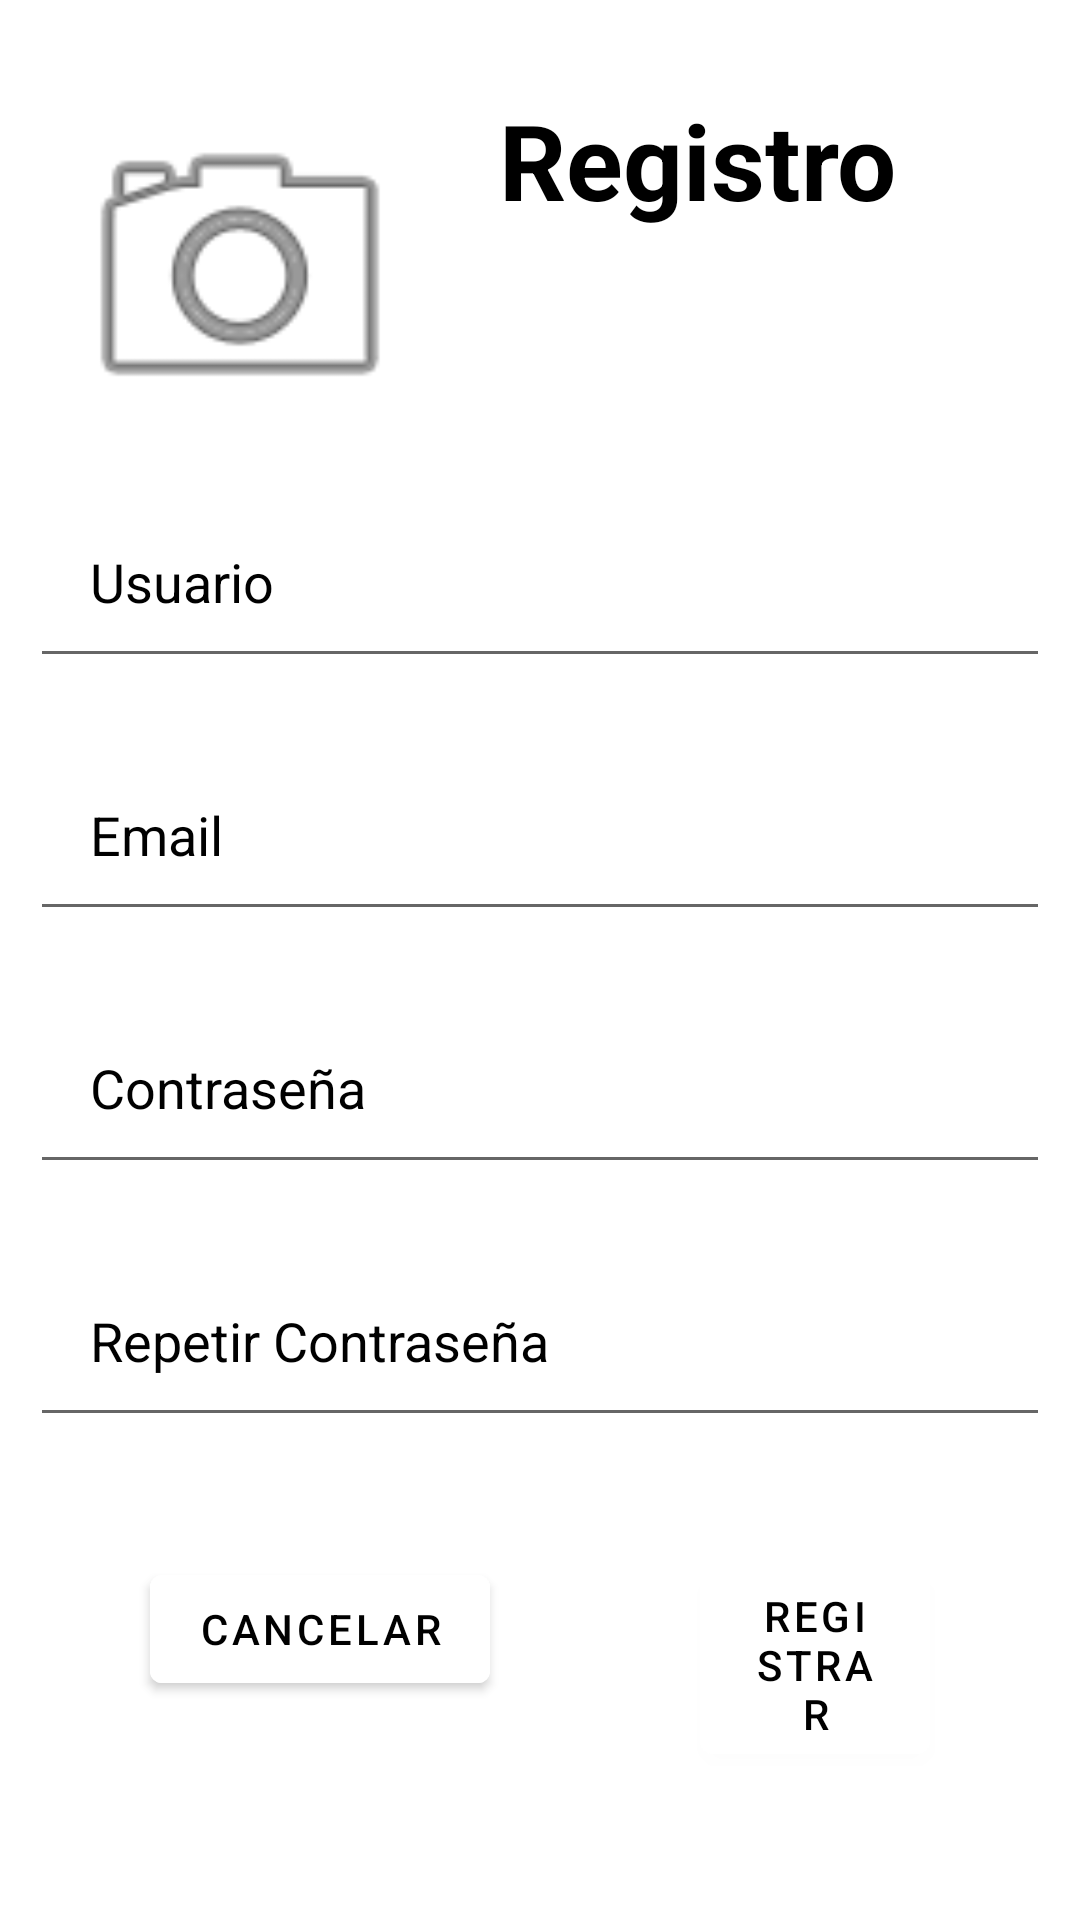

Reconstruct the res/layout file that produces this screen, plus the resources it refers to.
<!-- AndroidManifest.xml: application theme Theme.TallerV -->
<!-- res/layout/activity_registro.xml -->
<?xml version="1.0" encoding="utf-8"?>
<RelativeLayout xmlns:android="http://schemas.android.com/apk/res/android"
    xmlns:app="http://schemas.android.com/apk/res-auto"
    xmlns:tools="http://schemas.android.com/tools"
    android:layout_width="match_parent"
    android:layout_height="wrap_content"
    tools:context=".Registro">

    <TextView
        android:id="@+id/registrar"
        android:layout_width="match_parent"
        android:layout_height="wrap_content"
        android:layout_marginStart="130dp"
        android:layout_marginTop="30dp"
        android:layout_marginEnd="25dp"
        android:layout_marginBottom="25dp"
        android:gravity="center"
        android:text="Registro"
        android:textColor="@color/black"
        android:textSize="35dp"
        android:textStyle="bold" />

    <ImageView
        android:id="@+id/imagenRegistro"
        android:layout_width="120dp"
        android:layout_height="120dp"
        android:layout_marginStart="20dp"
        android:layout_marginTop="30dp"
        android:src="@android:drawable/ic_menu_camera" />

    <EditText
        android:id="@+id/usuario"
        android:layout_width="match_parent"
        android:layout_height="wrap_content"
        android:layout_below="@id/registrar"
        android:layout_marginStart="10dp"
        android:layout_marginTop="60dp"
        android:layout_marginEnd="10dp"
        android:layout_marginBottom="10dp"
        android:drawablePadding="20dp"
        android:hint="Usuario"
        android:padding="20dp"
        android:textColor="@color/black"
        android:textColorHint="@color/black" />

    <EditText
        android:id="@+id/email"
        android:layout_width="match_parent"
        android:layout_height="wrap_content"
        android:layout_below="@id/usuario"
        android:layout_marginStart="10dp"
        android:layout_marginTop="10dp"
        android:layout_marginEnd="10dp"
        android:layout_marginBottom="10dp"
        android:drawablePadding="20dp"
        android:hint="Email"
        android:inputType="textEmailAddress"
        android:padding="20dp"
        android:textColor="@color/black"
        android:textColorHint="@color/black" />

    <EditText
        android:id="@+id/contrasena"
        android:layout_width="match_parent"
        android:layout_height="wrap_content"
        android:layout_below="@id/email"
        android:layout_marginStart="10dp"
        android:layout_marginTop="10dp"
        android:layout_marginEnd="10dp"
        android:layout_marginBottom="10dp"
        android:drawablePadding="20dp"
        android:hint="Contraseña"
        android:padding="20dp"
        android:textColor="@color/black"
        android:textColorHint="@color/black"
        android:inputType="textPassword" />

    <EditText
        android:id="@+id/repcontrasena"
        android:layout_width="match_parent"
        android:layout_height="wrap_content"
        android:layout_below="@id/contrasena"
        android:layout_marginStart="10dp"
        android:layout_marginTop="10dp"
        android:layout_marginEnd="10dp"
        android:layout_marginBottom="10dp"
        android:drawablePadding="20dp"
        android:hint="Repetir Contraseña"
        android:padding="20dp"
        android:textColor="@color/black"
        android:textColorHint="@color/black"
        android:inputType="textPassword" />

    <com.google.android.material.button.MaterialButton
        android:id="@+id/cancelabtn"
        android:layout_width="wrap_content"
        android:layout_height="wrap_content"
        android:layout_below="@id/repcontrasena"
        android:layout_alignParentStart="true"
        android:layout_marginStart="50dp"
        android:layout_marginTop="30dp"
        android:layout_marginEnd="5dp"
        android:layout_marginBottom="20dp"
        android:backgroundTint="@color/design_default_color_surface"
        android:text="CANCELAR"
        android:textColor="@color/black"
        android:textColorHint="@color/black" />

    <com.google.android.material.button.MaterialButton
        android:id="@+id/registrabtn"
        android:layout_width="wrap_content"
        android:layout_height="wrap_content"
        android:layout_below="@+id/repcontrasena"
        android:layout_alignParentEnd="true"
        android:layout_marginStart="65dp"
        android:layout_marginTop="30dp"
        android:layout_marginEnd="50dp"
        android:layout_marginBottom="20dp"
        android:layout_toEndOf="@+id/cancelabtn"
        android:backgroundTint="@color/design_default_color_surface"
        android:text="REGISTRAR"
        android:textColor="@color/black"
        android:textColorHint="@color/black" />

</RelativeLayout>
<!-- resources referenced by this layout -->
<resources>
  <style name="Theme.TallerV" parent="Theme.MaterialComponents.DayNight.DarkActionBar">
          
          <item name="colorPrimary">@color/purple_500</item>
          <item name="colorPrimaryVariant">@color/purple_700</item>
          <item name="colorOnPrimary">@color/white</item>
          
          <item name="colorSecondary">@color/teal_200</item>
          <item name="colorSecondaryVariant">@color/teal_700</item>
          <item name="colorOnSecondary">@color/black</item>
          
          <item name="android:statusBarColor" tools:targetApi="l">?attr/colorPrimaryVariant</item>
          
      </style>
  <!-- not gathered from this repository: default colours our renderer supplied (Android Studio template values) -->
  <color name="purple_500">#FF6200EE</color>
  <color name="purple_700">#FF3700B3</color>
  <color name="teal_200">#FF03DAC5</color>
  <color name="teal_700">#FF018786</color>
  <color name="black">#FF000000</color>
  <color name="white">#FFFFFFFF</color>
</resources>
